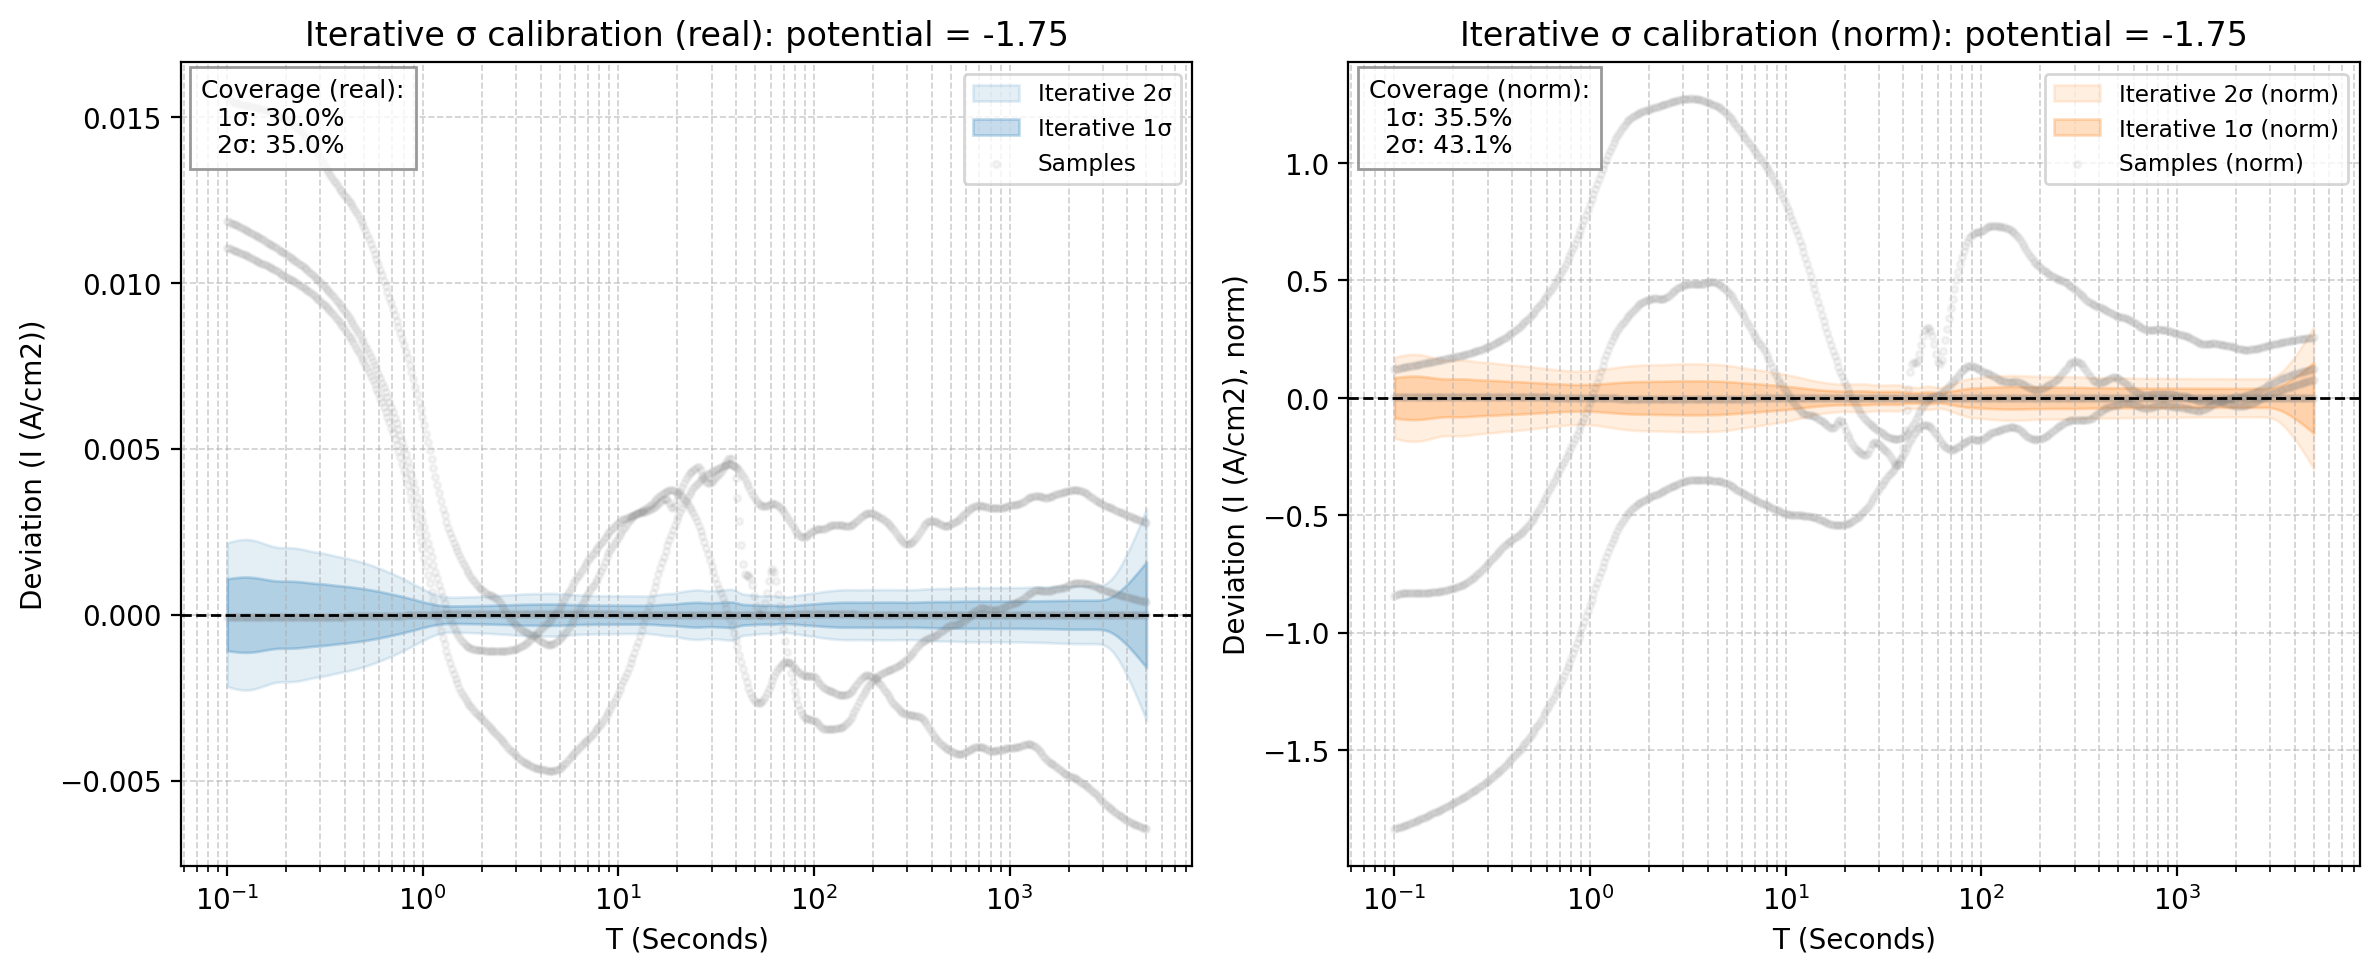

Data behind this chart, as committed beside it:
x_real, mean_real, std_real, 1sig_upper_real, 1sig_lower_real, 2sig_upper_real, 2sig_lower_real, sample_0_real, sample_1_real, sample_2_real, sample_3_real, mean_norm, std_norm, 1sig_upper_norm, 1sig_lower_norm, 2sig_upper_norm, 2sig_lower_norm, sample_0_norm, sample_1_norm, sample_2_norm, sample_3_norm
0.1, -0.03602, 0.001085, -0.03494, -0.03711, -0.03385, -0.03819, -0.02496, -0.02047, -0.03609, -0.02416, 3.408, 0.08645, 3.494, 3.321, 3.581, 3.235, 3.529, 2.563, 3.412, 1.571
0.1022, -0.03599, 0.001092, -0.0349, -0.03709, -0.03381, -0.03818, -0.02495, -0.02048, -0.03607, -0.02416, 3.405, 0.08729, 3.493, 3.318, 3.58, 3.231, 3.528, 2.564, 3.409, 1.571
0.1044, -0.03596, 0.001099, -0.03487, -0.03706, -0.03377, -0.03816, -0.02494, -0.02048, -0.03604, -0.02415, 3.402, 0.08818, 3.491, 3.314, 3.579, 3.226, 3.527, 2.565, 3.407, 1.57
0.1067, -0.03593, 0.001106, -0.03483, -0.03704, -0.03372, -0.03814, -0.02494, -0.02048, -0.036, -0.02415, 3.399, 0.08909, 3.489, 3.31, 3.578, 3.221, 3.526, 2.564, 3.404, 1.57
0.1091, -0.0359, 0.001113, -0.03479, -0.03701, -0.03367, -0.03812, -0.02492, -0.02047, -0.03597, -0.02414, 3.396, 0.08996, 3.486, 3.306, 3.576, 3.216, 3.524, 2.563, 3.4, 1.57
0.1115, -0.03586, 0.001119, -0.03474, -0.03698, -0.03363, -0.0381, -0.02491, -0.02045, -0.03593, -0.02413, 3.393, 0.09075, 3.484, 3.302, 3.574, 3.211, 3.522, 2.561, 3.397, 1.569
0.1139, -0.03583, 0.001125, -0.0347, -0.03695, -0.03358, -0.03808, -0.0249, -0.02043, -0.0359, -0.02412, 3.389, 0.09145, 3.481, 3.298, 3.572, 3.207, 3.52, 2.559, 3.394, 1.568
0.1164, -0.03579, 0.001129, -0.03466, -0.03692, -0.03353, -0.03805, -0.02488, -0.02041, -0.03586, -0.02411, 3.386, 0.09203, 3.478, 3.294, 3.57, 3.202, 3.518, 2.556, 3.39, 1.568
0.1189, -0.03575, 0.001132, -0.03462, -0.03688, -0.03348, -0.03801, -0.02487, -0.02038, -0.03582, -0.0241, 3.382, 0.09247, 3.475, 3.29, 3.567, 3.197, 3.516, 2.552, 3.386, 1.567
0.1215, -0.03571, 0.001134, -0.03457, -0.03684, -0.03344, -0.03798, -0.02485, -0.02035, -0.03578, -0.02408, 3.378, 0.09276, 3.471, 3.285, 3.564, 3.193, 3.514, 2.548, 3.382, 1.566
0.1242, -0.03566, 0.001135, -0.03453, -0.0368, -0.03339, -0.03793, -0.02483, -0.02032, -0.03573, -0.02407, 3.374, 0.0929, 3.467, 3.281, 3.56, 3.188, 3.511, 2.544, 3.378, 1.565
0.1269, -0.03562, 0.001134, -0.03449, -0.03675, -0.03335, -0.03789, -0.02482, -0.02028, -0.03569, -0.02406, 3.37, 0.09287, 3.463, 3.277, 3.556, 3.184, 3.509, 2.54, 3.374, 1.564
0.1297, -0.03557, 0.001132, -0.03444, -0.03671, -0.03331, -0.03784, -0.0248, -0.02025, -0.03564, -0.02404, 3.366, 0.09268, 3.458, 3.273, 3.551, 3.18, 3.506, 2.536, 3.37, 1.563
0.1326, -0.03553, 0.001128, -0.0344, -0.03665, -0.03327, -0.03778, -0.02478, -0.02021, -0.0356, -0.02402, 3.361, 0.09234, 3.453, 3.269, 3.546, 3.176, 3.503, 2.531, 3.365, 1.562
0.1355, -0.03548, 0.001123, -0.03436, -0.0366, -0.03323, -0.03772, -0.02476, -0.02017, -0.03555, -0.02401, 3.357, 0.09186, 3.448, 3.265, 3.54, 3.173, 3.5, 2.526, 3.361, 1.561
0.1384, -0.03543, 0.001117, -0.03431, -0.03655, -0.0332, -0.03766, -0.02473, -0.02014, -0.0355, -0.02399, 3.352, 0.09124, 3.443, 3.261, 3.534, 3.169, 3.497, 2.522, 3.356, 1.56
0.1415, -0.03538, 0.00111, -0.03427, -0.03649, -0.03316, -0.0376, -0.02471, -0.0201, -0.03545, -0.02397, 3.347, 0.09049, 3.438, 3.257, 3.528, 3.166, 3.494, 2.517, 3.351, 1.559
0.1446, -0.03533, 0.001101, -0.03423, -0.03643, -0.03313, -0.03753, -0.02469, -0.02006, -0.0354, -0.02395, 3.342, 0.08965, 3.432, 3.253, 3.522, 3.163, 3.491, 2.512, 3.346, 1.557
0.1477, -0.03528, 0.001092, -0.03418, -0.03637, -0.03309, -0.03746, -0.02466, -0.02002, -0.03535, -0.02393, 3.337, 0.08872, 3.426, 3.249, 3.515, 3.16, 3.487, 2.507, 3.341, 1.556
0.151, -0.03522, 0.001083, -0.03414, -0.03631, -0.03306, -0.03739, -0.02464, -0.01999, -0.03529, -0.02391, 3.332, 0.08773, 3.42, 3.245, 3.508, 3.157, 3.484, 2.503, 3.336, 1.555
0.1543, -0.03517, 0.001073, -0.0341, -0.03624, -0.03302, -0.03732, -0.02462, -0.01995, -0.03524, -0.02389, 3.327, 0.08671, 3.414, 3.241, 3.501, 3.154, 3.48, 2.498, 3.331, 1.554
0.1577, -0.03512, 0.001063, -0.03405, -0.03618, -0.03299, -0.03724, -0.02459, -0.01991, -0.03518, -0.02387, 3.322, 0.08568, 3.408, 3.236, 3.494, 3.151, 3.477, 2.494, 3.326, 1.552
0.1611, -0.03506, 0.001054, -0.03401, -0.03611, -0.03295, -0.03717, -0.02457, -0.01988, -0.03513, -0.02385, 3.317, 0.08467, 3.402, 3.232, 3.486, 3.148, 3.473, 2.489, 3.321, 1.551
0.1647, -0.035, 0.001044, -0.03396, -0.03605, -0.03292, -0.03709, -0.02454, -0.01984, -0.03507, -0.02383, 3.312, 0.08372, 3.395, 3.228, 3.479, 3.144, 3.47, 2.485, 3.316, 1.549
0.1683, -0.03495, 0.001036, -0.03391, -0.03598, -0.03288, -0.03702, -0.02451, -0.01981, -0.03502, -0.02381, 3.306, 0.08285, 3.389, 3.224, 3.472, 3.141, 3.466, 2.481, 3.31, 1.548
0.172, -0.03489, 0.001028, -0.03386, -0.03592, -0.03283, -0.03695, -0.02449, -0.01978, -0.03496, -0.02378, 3.301, 0.08209, 3.383, 3.219, 3.465, 3.137, 3.462, 2.477, 3.305, 1.547
0.1757, -0.03483, 0.001022, -0.03381, -0.03586, -0.03279, -0.03688, -0.02446, -0.01975, -0.0349, -0.02376, 3.296, 0.08147, 3.377, 3.214, 3.459, 3.133, 3.459, 2.473, 3.3, 1.545
0.1796, -0.03478, 0.001017, -0.03376, -0.03579, -0.03274, -0.03681, -0.02443, -0.01972, -0.03484, -0.02374, 3.29, 0.08101, 3.371, 3.209, 3.452, 3.128, 3.455, 2.469, 3.294, 1.544
0.1835, -0.03472, 0.001014, -0.03371, -0.03573, -0.03269, -0.03675, -0.02441, -0.01969, -0.03479, -0.02372, 3.285, 0.08073, 3.365, 3.204, 3.446, 3.123, 3.451, 2.465, 3.289, 1.542
0.1875, -0.03466, 0.001012, -0.03365, -0.03567, -0.03264, -0.03668, -0.02438, -0.01966, -0.03473, -0.0237, 3.279, 0.08061, 3.36, 3.199, 3.44, 3.118, 3.447, 2.461, 3.283, 1.541
0.1916, -0.0346, 0.001011, -0.03359, -0.03561, -0.03258, -0.03662, -0.02435, -0.01963, -0.03467, -0.02367, 3.274, 0.08062, 3.354, 3.193, 3.435, 3.112, 3.443, 2.458, 3.278, 1.539
0.1958, -0.03454, 0.00101, -0.03353, -0.03555, -0.03252, -0.03657, -0.02433, -0.0196, -0.03461, -0.02365, 3.268, 0.0807, 3.349, 3.187, 3.43, 3.107, 3.439, 2.454, 3.272, 1.538
0.2001, -0.03448, 0.00101, -0.03347, -0.0355, -0.03246, -0.03651, -0.0243, -0.01957, -0.03455, -0.02363, 3.263, 0.08081, 3.343, 3.182, 3.424, 3.101, 3.436, 2.451, 3.266, 1.537
0.2045, -0.03442, 0.00101, -0.03341, -0.03544, -0.0324, -0.03645, -0.02427, -0.01954, -0.03449, -0.02361, 3.257, 0.08092, 3.338, 3.176, 3.419, 3.095, 3.432, 2.447, 3.261, 1.535
0.209, -0.03436, 0.00101, -0.03335, -0.03537, -0.03234, -0.03638, -0.02424, -0.01952, -0.03443, -0.02358, 3.251, 0.08099, 3.332, 3.17, 3.413, 3.089, 3.428, 2.444, 3.255, 1.534
0.2136, -0.0343, 0.001009, -0.03329, -0.03531, -0.03229, -0.03632, -0.02421, -0.0195, -0.03437, -0.02356, 3.245, 0.081, 3.326, 3.164, 3.407, 3.083, 3.424, 2.442, 3.249, 1.532
0.2183, -0.03424, 0.001007, -0.03323, -0.03525, -0.03223, -0.03625, -0.02419, -0.01948, -0.03431, -0.02354, 3.239, 0.08092, 3.32, 3.159, 3.401, 3.078, 3.42, 2.439, 3.243, 1.531
0.2231, -0.03418, 0.001004, -0.03317, -0.03518, -0.03217, -0.03619, -0.02416, -0.01946, -0.03424, -0.02352, 3.233, 0.08076, 3.314, 3.153, 3.395, 3.072, 3.416, 2.437, 3.237, 1.529
0.2279, -0.03411, 0.001001, -0.03311, -0.03511, -0.03211, -0.03611, -0.02413, -0.01944, -0.03418, -0.02349, 3.227, 0.0805, 3.308, 3.147, 3.388, 3.066, 3.412, 2.435, 3.231, 1.528
0.2329, -0.03405, 0.0009964, -0.03305, -0.03504, -0.03206, -0.03604, -0.0241, -0.01943, -0.03411, -0.02347, 3.221, 0.08015, 3.301, 3.141, 3.381, 3.061, 3.408, 2.433, 3.225, 1.526
0.2381, -0.03398, 0.0009913, -0.03299, -0.03497, -0.032, -0.03596, -0.02407, -0.01942, -0.03405, -0.02345, 3.215, 0.07971, 3.295, 3.135, 3.374, 3.055, 3.403, 2.432, 3.219, 1.525
0.2433, -0.03391, 0.0009856, -0.03293, -0.0349, -0.03194, -0.03589, -0.02404, -0.01941, -0.03398, -0.02342, 3.209, 0.07921, 3.288, 3.129, 3.367, 3.05, 3.399, 2.431, 3.212, 1.523
0.2486, -0.03384, 0.0009793, -0.03287, -0.03482, -0.03189, -0.0358, -0.02401, -0.0194, -0.03391, -0.0234, 3.202, 0.07867, 3.281, 3.123, 3.359, 3.045, 3.395, 2.43, 3.206, 1.521
0.2541, -0.03377, 0.0009729, -0.0328, -0.03475, -0.03183, -0.03572, -0.02398, -0.0194, -0.03384, -0.02337, 3.195, 0.0781, 3.273, 3.117, 3.352, 3.039, 3.391, 2.429, 3.199, 1.52
0.2596, -0.0337, 0.0009664, -0.03274, -0.03467, -0.03177, -0.03564, -0.02395, -0.0194, -0.03377, -0.02335, 3.189, 0.07754, 3.266, 3.111, 3.344, 3.033, 3.386, 2.429, 3.192, 1.518
0.2653, -0.03363, 0.0009602, -0.03267, -0.03459, -0.03171, -0.03555, -0.02392, -0.0194, -0.03369, -0.02332, 3.182, 0.07702, 3.259, 3.105, 3.336, 3.028, 3.382, 2.429, 3.185, 1.516
0.2711, -0.03355, 0.0009544, -0.0326, -0.03451, -0.03164, -0.03546, -0.02389, -0.0194, -0.03362, -0.02329, 3.174, 0.07656, 3.251, 3.098, 3.328, 3.021, 3.377, 2.429, 3.178, 1.515
0.2771, -0.03348, 0.0009493, -0.03253, -0.03443, -0.03158, -0.03538, -0.02385, -0.0194, -0.03354, -0.02327, 3.167, 0.07619, 3.243, 3.091, 3.32, 3.015, 3.373, 2.43, 3.171, 1.513
0.2831, -0.0334, 0.0009448, -0.03245, -0.03434, -0.03151, -0.03529, -0.02382, -0.01941, -0.03346, -0.02324, 3.16, 0.07589, 3.236, 3.084, 3.311, 3.008, 3.368, 2.43, 3.163, 1.511
0.2893, -0.03332, 0.0009406, -0.03238, -0.03426, -0.03144, -0.0352, -0.02379, -0.01941, -0.03338, -0.02321, 3.152, 0.07564, 3.228, 3.076, 3.303, 3.001, 3.364, 2.431, 3.155, 1.509
0.2957, -0.03323, 0.0009363, -0.0323, -0.03417, -0.03136, -0.03511, -0.02376, -0.01942, -0.0333, -0.02318, 3.144, 0.0754, 3.22, 3.069, 3.295, 2.993, 3.359, 2.432, 3.148, 1.508
0.3022, -0.03315, 0.0009319, -0.03222, -0.03408, -0.03129, -0.03501, -0.02372, -0.01943, -0.03321, -0.02315, 3.136, 0.07514, 3.211, 3.061, 3.287, 2.986, 3.354, 2.433, 3.14, 1.506
0.3088, -0.03306, 0.0009272, -0.03214, -0.03399, -0.03121, -0.03492, -0.02369, -0.01943, -0.03312, -0.02313, 3.128, 0.07485, 3.203, 3.053, 3.278, 2.978, 3.349, 2.433, 3.131, 1.504
0.3156, -0.03298, 0.0009219, -0.03205, -0.0339, -0.03113, -0.03482, -0.02365, -0.01944, -0.03303, -0.0231, 3.12, 0.07451, 3.194, 3.045, 3.269, 2.971, 3.345, 2.434, 3.123, 1.502
0.3225, -0.03289, 0.0009162, -0.03197, -0.0338, -0.03105, -0.03472, -0.02362, -0.01944, -0.03294, -0.02307, 3.111, 0.07411, 3.185, 3.037, 3.259, 2.963, 3.34, 2.434, 3.114, 1.5
0.3296, -0.03279, 0.0009099, -0.03188, -0.0337, -0.03097, -0.03461, -0.02359, -0.01944, -0.03285, -0.02303, 3.102, 0.07368, 3.176, 3.029, 3.25, 2.955, 3.335, 2.434, 3.106, 1.498
0.3368, -0.0327, 0.0009033, -0.0318, -0.0336, -0.03089, -0.03451, -0.02355, -0.01944, -0.03276, -0.023, 3.094, 0.0732, 3.167, 3.02, 3.24, 2.947, 3.33, 2.434, 3.097, 1.496
0.3442, -0.0326, 0.0008965, -0.03171, -0.0335, -0.03081, -0.03439, -0.02352, -0.01943, -0.03266, -0.02297, 3.084, 0.07272, 3.157, 3.012, 3.23, 2.939, 3.325, 2.433, 3.087, 1.494
0.3517, -0.0325, 0.0008898, -0.03161, -0.03339, -0.03072, -0.03428, -0.02348, -0.01942, -0.03256, -0.02294, 3.075, 0.07224, 3.147, 3.003, 3.22, 2.931, 3.321, 2.432, 3.078, 1.492
0.3594, -0.0324, 0.0008833, -0.03152, -0.03329, -0.03064, -0.03417, -0.02345, -0.01941, -0.03246, -0.02291, 3.066, 0.07179, 3.137, 2.994, 3.209, 2.922, 3.316, 2.43, 3.069, 1.489
... 440 more rows
